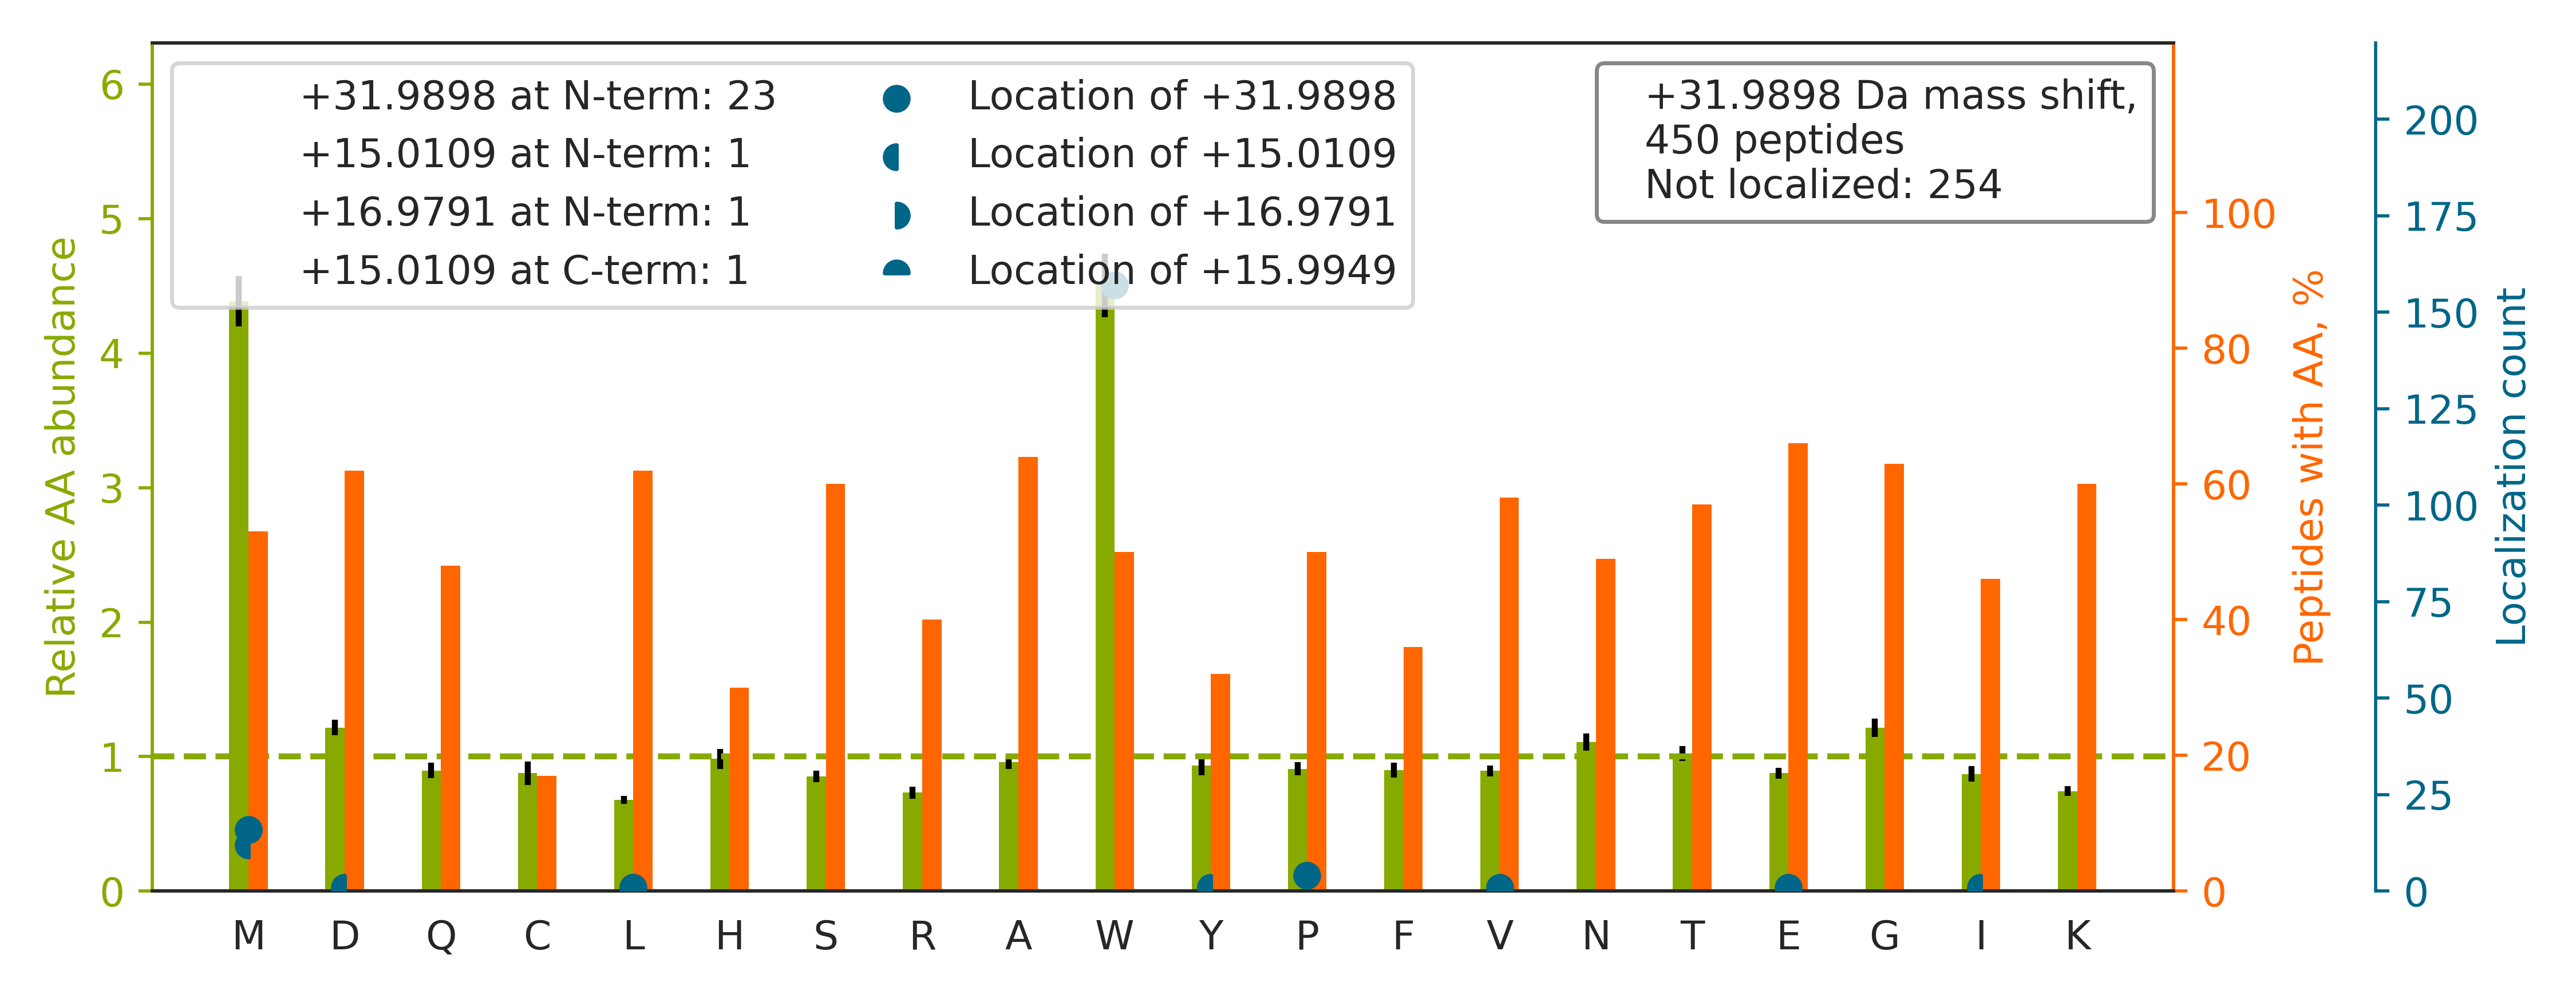

The file beside this chart, header and first rows:
top isoform	localization score	spectrum
K.HNDDEQYAW[+32]ESSAGGSFTVR.T	0.9046	Exp1_Rep1_Frac2.17684.17684.3
K.GGNVGYGEPSDQADVVMSMTTDDFVK.M		Exp1_Rep1_Frac3.26983.26983.3
K.HEEFCVPMVMVPATVSNNVPGSDFSIGADTALNTITDT…		Exp1_Rep1_Frac4.33102.33102.4
K.AEPPQCTSLAWSADGQTLFAGYTDNLVR.V		Exp1_Rep1_Frac5.32570.32570.3
R.SGPFGQIFRPDNFVFGQSGAGNNW[+32]AK.G	0.8924	Exp1_Rep1_Frac8.30981.30981.3
R.EMEENFAVEAANYQDTIGR.L		Exp1_Rep1_Frac2.27801.27801.3
K.SGGGGGGGGSSWGGR.S		Exp1_Rep1_Frac4.6788.6788.2
K.KLETAVNLAWTAGNSNTR.F		Exp1_Rep1_Frac8.23846.23846.3
K.DGDVTVTNDGATILSMMDVDHQIAK.L		Exp1_Rep1_Frac3.26267.26267.3
K.LISWYDNEFGYSNR.V		Exp1_Rep1_Frac5.31022.31022.2
R.YW[+32]PQEAGEYAVHVLCNSEDIR.L	0.02249	Exp1_Rep1_Frac4.30470.30470.3
K.ILTTNTW[+32]SSELSK.L	0.8901	Exp1_Rep1_Frac7.26518.26518.2
K.IDQIEDLQDQLEDMMEDANEIQEALSR.S		Exp1_Rep1_Frac2.35074.35074.3
R.FSGWYDADLSPAGHEEAK.R		Exp1_Rep1_Frac5.24444.24444.3
R.GENSW[+32]FSTQVDTVATK.V	0.03368	Exp1_Rep1_Frac5.25886.25886.3
R.AEGSDVANAVLDGADCIMLSGETAK.G		Exp1_Rep1_Frac3.31619.31619.3
K.EGW[+32]PSSAYGVTK.I	0.8933	Exp1_Rep1_Frac5.20655.20655.2
K.IGYNPDTVAFVPISGWNGDNMLEPSANMPWFK.G		Exp1_Rep1_Frac7.33850.33850.3
K.W[+32]QHDLFDSGFGGGAGVETGGK.L	0.9304	Exp1_Rep1_Frac5.26660.26660.3
K.DLYANTVLSGGTTM[+17]Y[+15]PGIADR.M	0.05441	Exp1_Rep1_Frac4.30567.30567.3
K.LCYVALDFEQEMATAASSSSLEK.S		Exp1_Rep1_Frac4.33368.33368.3
K.FNVW[+32]DTAGQEK.F	0.9893	Exp1_Rep1_Frac5.24507.24507.2
K.VGTGEPCCDW[+32]VGDEGAGHFVK.M	0.8804	Exp1_Rep1_Frac3.22153.22153.3
K.FSTWTNTEFR.Y		Exp1_Rep1_Frac7.23580.23580.2
K.FW[+32]EVISDEHGIDPTGTYHGDSDLQLER.I	0.9317	Exp1_Rep1_Frac3.29891.29891.4
K.LECGGGPW[+32]GNK.G	0.9107	Exp1_Rep1_Frac5.15551.15551.2
R.NPQQHLNAQPQVTMQQPAVHVQGQEPLTASMLASAPPQ…		Exp1_Rep1_Frac5.20218.20218.5
K.GWEVVESDLYAMNFNPIISR.K		Exp1_Rep1_Frac5.34475.34475.3
K.NYDGDVQSDSVAQGYGSLGMMTSVLVCPDGK.T		Exp1_Rep1_Frac3.30668.30668.4
K.VVMALGDYMGASCHACIGGTNVR.A		Exp1_Rep1_Frac7.20861.20861.3
K.ISIPVDISDSDMMLNIINSSITTK.A		Exp1_Rep1_Frac6.33857.33857.3
K.RVIISAPSADAPMFVMGVNHEK.Y		Exp1_Rep1_Frac7.21022.21022.4
K.ICDQWDALGSLTHSR.R		Exp1_Rep1_Frac5.25348.25348.3
K.W[+32]NTDNTLGTEITVEDQLAR.G	0.9021	Exp1_Rep1_Frac3.30508.30508.3
K.GPAPELQGVEVALAPEELELDPMAMTQK.Y		Exp1_Rep1_Frac3.33806.33806.3
K.EEVVTVETW[+32]QEGSLK.A	0.9096	Exp1_Rep1_Frac3.28027.28027.2
R.GSTAPVGGGAFPTIVEREPWDGR.D		Exp1_Rep1_Frac5.25372.25372.3
R.YDSGQDLDEEGMNMGDFDPNNIFK.A		Exp1_Rep1_Frac3.31874.31874.3
R.MMITSQDVLHSWAVPTLGLK.T		Exp1_Rep1_Frac8.30645.30645.3
R.GMEADMPDEINIDELLELESEEER.S		Exp1_Rep1_Frac2.33874.33874.3
R.CEAFGW[+32]HAIIVDGHSVEELCK.A	0.892	Exp1_Rep1_Frac5.26538.26538.4
R.TVYGGGCSEM[+32]LMAHAVTQLANR.T	0.9201	Exp1_Rep1_Frac7.19198.19198.3
R.LNSHM[+32]NALHLGSQANR.L	0.8723	Exp1_Rep1_Frac8.10672.10672.4
K.LW[+32]TLVSEQTR.V	0.8651	Exp1_Rep1_Frac8.25097.25097.2
K.VDIVAINDPFIDLNYMVYMFQYDSTHGK.F		Exp1_Rep1_Frac7.33840.33840.4
R.YVWLVYEQDRPLK.C		Exp1_Rep1_Frac7.26601.26601.3
R.YGINTTDIFQTVDLW[+32]EGK.N	0.02614	Exp1_Rep1_Frac5.34647.34647.3
R.VATWFNQPAR.K		Exp1_Rep1_Frac8.21536.21536.2
K.DYPVVSIEDPFDQDDWGAW[+32]QK.F	0.02287	Exp1_Rep1_Frac4.34763.34763.3
K.QAFTDVATGSLGQGLGAACGMAYTGK.Y		Exp1_Rep1_Frac7.28512.28512.3
K.LPEW[+32]AADEPVEK.T	0.843	Exp1_Rep1_Frac3.24572.24572.2
R.VGW[+32]EQLLTTIAR.T	0.06099	Exp1_Rep1_Frac8.30894.30894.2
K.IEW[+32]LESHQDADIEDFK.A	0.9038	Exp1_Rep1_Frac3.30289.30289.3
K.SAVENCQDSWR.R		Exp1_Rep1_Frac2.12908.12908.2
K.EQFLDGDGWTSR.W		Exp1_Rep1_Frac3.24312.24312.2
K.NSTW[+32]SGESK.T	0.8796	Exp1_Rep1_Frac4.11956.11956.2
K.LW[+32]NTLGVCK.Y	0.8812	Exp1_Rep1_Frac8.25548.25548.2
K.TVAGGAW[+32]TYNTTSAVTVK.S	0.9216	Exp1_Rep1_Frac7.23818.23818.3
K.DSVVAGFQW[+32]ATK.E	0.8907	Exp1_Rep1_Frac7.27257.27257.2
R.AEAGVPAEFSIW[+32]TR.E	0.886	Exp1_Rep1_Frac5.29207.29207.2
... 390 more rows
